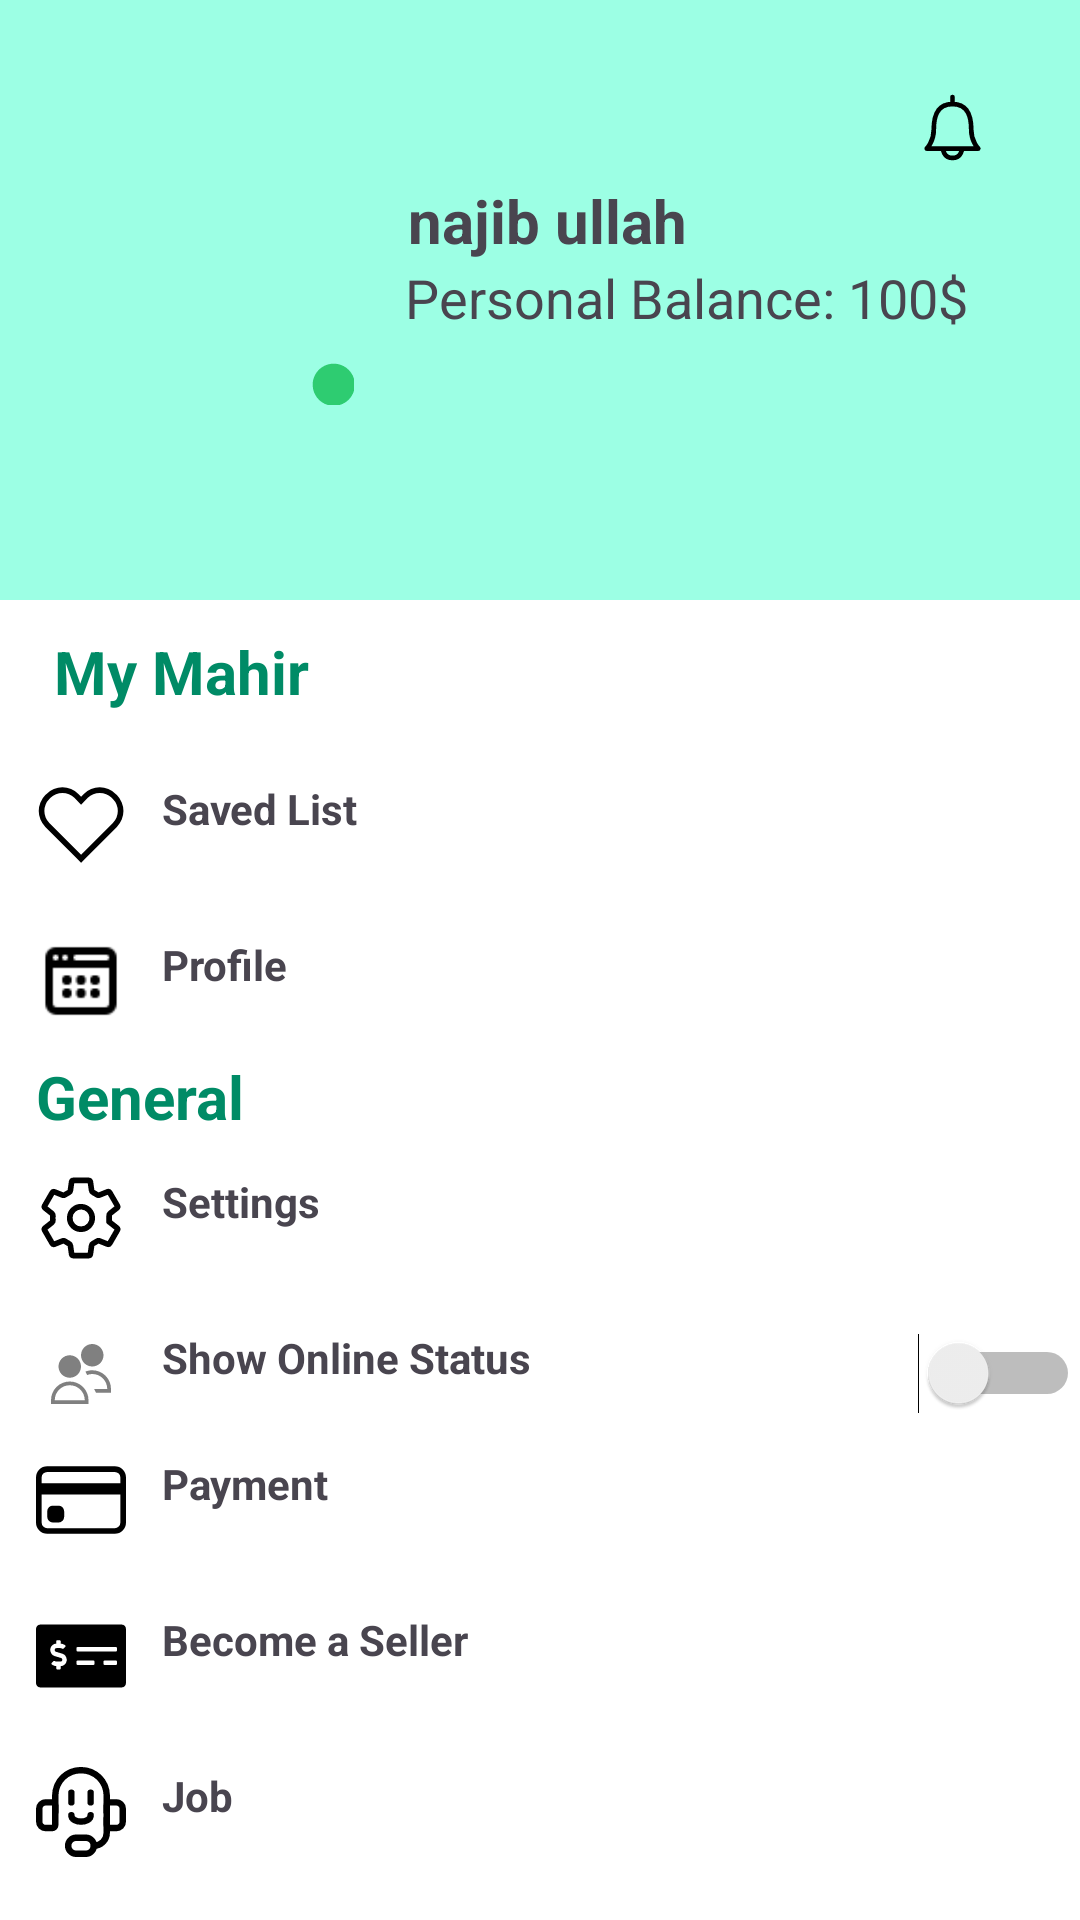

Write the Android layout XML for this screen, with the resource values it uses.
<!-- AndroidManifest.xml: application theme Theme.Freelancing -->
<!-- res/layout/fragment_profile.xml -->
<?xml version="1.0" encoding="utf-8"?>
<RelativeLayout xmlns:android="http://schemas.android.com/apk/res/android"
    xmlns:app="http://schemas.android.com/apk/res-auto"
    xmlns:tools="http://schemas.android.com/tools"
    android:layout_width="match_parent"
    android:orientation="vertical"
    android:background="@color/white"
    android:layout_height="match_parent"
    >


    <RelativeLayout
        android:id="@+id/profile"
        android:layout_width="match_parent"
        android:background="@color/primary_light"
        android:layout_height="200dp">
        <ImageView
            android:id="@+id/userAccoutProfile"
            android:layout_width="100dp"
            android:layout_height="100dp"
            android:layout_marginTop="36dp"
            android:layout_marginLeft="36dp"
            android:src="@drawable/ic_account_circle"
            />
        <ImageView
            android:id="@+id/updateProfileFicture"
            android:layout_width="18dp"
            android:layout_height="18dp"
            android:layout_alignParentBottom="true"
            android:layout_marginLeft="100dp"
            android:layout_marginBottom="65dp"
            android:src="@drawable/user_online"
            />
        <TextView
            android:id="@+id/username"
            android:layout_width="wrap_content"
            android:layout_height="wrap_content"
            android:text="najib ullah"
            android:textStyle="bold"
            android:textSize="20sp"
            android:layout_toRightOf="@id/userAccoutProfile"
            android:layout_marginTop="60dp"/>
        <TextView
            android:id="@+id/personalBalance"
            android:layout_width="wrap_content"
            android:layout_height="wrap_content"
            android:text="Personal Balance: 100$"
            android:textSize="18sp"
            android:layout_below="@id/username"
            android:layout_marginLeft="135dp"
            />
        <ImageView
            android:layout_width="25dp"
            android:id="@+id/notification"
            android:layout_height="25dp"
            android:src="@drawable/bell"
            android:layout_alignParentEnd="true"
            android:layout_marginTop="30dp"
            android:layout_marginRight="30dp"/>



    </RelativeLayout>

    <ScrollView
        android:layout_width="match_parent"
        android:layout_height="wrap_content"
        android:layout_below="@id/profile">

        <LinearLayout
            android:layout_width="match_parent"
            android:layout_height="match_parent"
            android:orientation="vertical">

            <TextView
                android:id="@+id/myworkCategorie"
                android:layout_width="match_parent"
                android:layout_height="48dp"
                android:textSize="20sp"
                android:gravity=""
                android:textColor="@color/primary_dark"
                android:text="My Mahir"
                android:textStyle="bold"
                android:layout_marginLeft="18dp"
                />
            <RelativeLayout
                android:id="@+id/relative_save_list"
                android:layout_marginTop="12dp"
                android:layout_marginLeft="12dp"
                android:layout_width="match_parent"
                android:layout_height="wrap_content">

                <ImageView
                    android:layout_width="30dp"
                    android:layout_height="30dp"
                    android:src="@drawable/heart"
                    android:id="@+id/ivFavirate"
                    />
                <TextView
                    android:layout_width="wrap_content"
                    android:layout_height="wrap_content"
                    android:text="Saved List"
                    android:layout_toEndOf="@id/ivFavirate"
                    android:layout_marginLeft="12dp"

                    android:textStyle="bold"/>

                <ImageView
                    android:layout_width="40dp"
                    android:layout_height="40dp"
                    android:src="@drawable/right_arrow"
                    android:layout_alignParentEnd="true"
                    />

            </RelativeLayout>
            <RelativeLayout
                android:layout_marginTop="12dp"
                android:layout_marginLeft="12dp"
                android:id="@+id/relative2"
                android:layout_width="match_parent"
                android:layout_height="wrap_content">

                <ImageView
                    android:layout_width="30dp"
                    android:layout_height="30dp"
                    android:src="@drawable/interest"
                    android:id="@+id/ivmyinteraste"
                    />
                <TextView
                    android:layout_width="wrap_content"
                    android:layout_height="wrap_content"
                    android:text="Profile"
                    android:layout_toEndOf="@id/ivmyinteraste"
                    android:layout_marginLeft="12dp"
                    android:textStyle="bold"/>

                <ImageView
                    android:layout_width="40dp"
                    android:layout_height="40dp"
                    android:src="@drawable/right_arrow"
                    android:layout_alignParentEnd="true"
                    />

            </RelativeLayout>
            <TextView
                android:id="@+id/GenralkCategorie"
                android:layout_width="match_parent"
                android:layout_height="wrap_content"
                android:textSize="20sp"
                android:text="General"
                android:gravity=""
                android:textStyle="bold"
                android:textColor="@color/primary_dark"
                android:layout_marginLeft="12dp"
                />
            <RelativeLayout
                android:layout_marginTop="12dp"
                android:layout_marginLeft="12dp"
                android:id="@+id/relative_settings"
                android:layout_width="match_parent"
                android:layout_height="wrap_content">

                <ImageView
                    android:layout_width="30dp"
                    android:layout_height="30dp"
                    android:src="@drawable/settings"
                    android:id="@+id/ivsettings"
                    />
                <TextView
                    android:layout_width="wrap_content"
                    android:layout_height="wrap_content"
                    android:text="Settings"
                    android:layout_toEndOf="@id/ivsettings"
                    android:layout_marginLeft="12dp"
                    android:textStyle="bold"/>

                <ImageView
                    android:layout_width="40dp"
                    android:layout_height="40dp"
                    android:id="@+id/iv_settings"
                    android:src="@drawable/right_arrow"
                    android:layout_alignParentEnd="true"
                    />

            </RelativeLayout>
            <RelativeLayout
                android:layout_marginTop="12dp"
                android:layout_marginLeft="12dp"
                android:id="@+id/relative4"
                android:layout_width="match_parent"
                android:layout_height="wrap_content">

                <ImageView
                    android:layout_width="30dp"
                    android:layout_height="30dp"
                    android:src="@drawable/showonlinestatus"
                    android:id="@+id/ivshowOnlineStatus"
                    />
                <TextView
                    android:layout_width="wrap_content"
                    android:layout_height="wrap_content"
                    android:text="Show Online Status"
                    android:layout_toEndOf="@id/ivshowOnlineStatus"
                    android:layout_marginLeft="12dp"
                    android:textStyle="bold"/>

                <Switch
                    android:id="@+id/switch1"
                    android:layout_width="wrap_content"
                    android:layout_height="wrap_content"
                    android:layout_centerVertical="true"
                    android:layout_alignParentEnd="true"/>

            </RelativeLayout>
            <RelativeLayout
                android:layout_marginTop="12dp"
                android:layout_marginLeft="12dp"
                android:id="@+id/relative5"
                android:layout_width="match_parent"
                android:layout_height="wrap_content">

                <ImageView
                    android:layout_width="30dp"
                    android:layout_height="30dp"
                    android:src="@drawable/payment"
                    android:id="@+id/ivpayment"
                    />
                <TextView
                    android:layout_width="wrap_content"
                    android:layout_height="wrap_content"
                    android:text="Payment"
                    android:layout_toEndOf="@id/ivpayment"
                    android:layout_marginLeft="12dp"
                    android:textStyle="bold"/>

                <ImageView
                    android:layout_width="40dp"
                    android:layout_height="40dp"
                    android:src="@drawable/right_arrow"
                    android:layout_alignParentEnd="true"
                    />

            </RelativeLayout>

            <RelativeLayout
                android:layout_marginTop="12dp"
                android:layout_marginLeft="12dp"
                android:id="@+id/relative7"
                android:layout_width="match_parent"
                android:layout_height="wrap_content">

                <ImageView
                    android:layout_width="30dp"
                    android:layout_height="30dp"
                    android:src="@drawable/becomeaseller"
                    android:id="@+id/ivBecomeSeller"
                    />
                <TextView
                    android:layout_width="wrap_content"
                    android:layout_height="wrap_content"
                    android:text="Become a Seller"
                    android:layout_toEndOf="@id/ivBecomeSeller"
                    android:layout_marginLeft="12dp"
                    android:textStyle="bold"/>

                <ImageView
                    android:layout_width="40dp"
                    android:layout_height="40dp"
                    android:src="@drawable/right_arrow"
                    android:layout_alignParentEnd="true"
                    />

            </RelativeLayout>
            <RelativeLayout
                android:layout_marginTop="12dp"
                android:layout_marginLeft="12dp"
                android:id="@+id/btnJob"
                android:layout_width="match_parent"
                android:layout_height="wrap_content">

                <ImageView
                    android:layout_width="30dp"
                    android:layout_height="30dp"
                    android:src="@drawable/support"
                    android:id="@+id/ivsupport"
                    />
                <TextView
                    android:layout_width="wrap_content"
                    android:layout_height="wrap_content"
                    android:text="Job"
                    android:layout_toEndOf="@id/ivsupport"
                    android:layout_marginLeft="12dp"
                    android:textStyle="bold"/>

                <ImageView
                    android:layout_width="40dp"
                    android:layout_height="40dp"
                    android:src="@drawable/right_arrow"
                    android:layout_alignParentEnd="true"
                    />

            </RelativeLayout>

        </LinearLayout>

    </ScrollView>
</RelativeLayout>
<!-- resources referenced by this layout -->
<resources>
  <color name="primary_dark">#008b66</color>
  <color name="primary_light">#9cffe4</color>
  <color name="white">#FFFFFFFF</color>
  <!-- drawable bell (drawable) -->
  <vector xmlns:android="http://schemas.android.com/apk/res/android"
      android:width="32dp"
      android:height="32dp"
      android:viewportWidth="32"
      android:viewportHeight="32">
    <path
        android:pathData="M8,17C8,12 9,6 16,6 23,6 24,12 24,17 24,22 27,25 27,25L5,25C5,25 8,22 8,17ZM20,25C20,25 20,29 16,29 12,29 12,25 12,25M16,3L16,6"
        android:strokeLineJoin="round"
        android:strokeWidth="2"
        android:fillColor="#00000000"
        android:strokeColor="@color/black"
        android:strokeLineCap="round"/>
  </vector>
  <!-- drawable heart (drawable) -->
  <vector xmlns:android="http://schemas.android.com/apk/res/android"
      android:width="30dp"
      android:height="30dp"
      android:viewportWidth="512"
      android:viewportHeight="512">
    <path
        android:pathData="M453.12,79.01a128,128 0,0 0,-181.09 0.07l-15.51,15.7L241.14,79.11l-0.1,-0.1a128,128 0,0 0,-181.02 0l-6.91,6.91a128,128 0,0 0,0 181.02L235.49,449.31l20.59,21.58 0.49,-0.49 0.53,0.53L276.4,450.57 460.03,266.94a128.15,128.15 0,0 0,0 -181.02ZM437.4,244.31 L256.57,425.15 75.74,244.31a96,96 0,0 1,0 -135.76l6.91,-6.91a96,96 0,0 1,135.71 -0.05l38.09,38.79 38.27,-38.74a96,96 0,0 1,135.76 0l6.91,6.91A96.11,96.11 0,0 1,437.4 244.31Z"
        android:fillColor="@color/black"/>
  </vector>
  <!-- drawable payment (drawable) -->
  <vector xmlns:android="http://schemas.android.com/apk/res/android"
      android:width="1dp"
      android:height="1dp"
      android:viewportWidth="16"
      android:viewportHeight="16">
    <path
        android:pathData="M0,4a2,2 0,0 1,2 -2h12a2,2 0,0 1,2 2v8a2,2 0,0 1,-2 2L2,14a2,2 0,0 1,-2 -2L0,4zM2,3a1,1 0,0 0,-1 1v1h14L15,4a1,1 0,0 0,-1 -1L2,3zM15,7L1,7v5a1,1 0,0 0,1 1h12a1,1 0,0 0,1 -1L15,7z"
        android:fillColor="@color/black"
        android:fillType="evenOdd"/>
    <path
        android:pathData="M2,10a1,1 0,0 1,1 -1h1a1,1 0,0 1,1 1v1a1,1 0,0 1,-1 1H3a1,1 0,0 1,-1 -1v-1z"
        android:fillColor="@color/black"/>
  </vector>
  <!-- drawable showonlinestatus (drawable) -->
  <vector xmlns:android="http://schemas.android.com/apk/res/android"
      android:width="24dp"
      android:height="24dp"
      android:viewportWidth="24"
      android:viewportHeight="24">
    <path
        android:pathData="m15,4c-1.662,0 -3,1.338 -3,3s1.338,3 3,3 3,-1.338 3,-3 -1.338,-3 -3,-3zM9,7c-1.662,0 -3,1.338 -3,3 0,1.662 1.338,3 3,3 1.662,0 3,-1.338 3,-3 0,-1.662 -1.338,-3 -3,-3zM15,11c-0.646,0 -1.256,0.134 -1.818,0.361l0.455,0.914c0.428,-0.161 0.878,-0.275 1.363,-0.275 2.216,0 4,1.784 4,4h-3.5l0.5,1h4v-1c0,-2.77 -2.23,-5 -5,-5zM9,14c-2.77,0 -5,2.23 -5,5v1h10v-1c0,-2.77 -2.23,-5 -5,-5zM9,15c2.216,0 4,1.784 4,4h-8c0,-2.216 1.784,-4 4,-4z"
        android:fillColor="#000000"
        android:fillAlpha="0.5"/>
  </vector>
  <!-- drawable user_online (drawable) -->
  <vector xmlns:android="http://schemas.android.com/apk/res/android"
      android:width="38.4dp"
      android:height="38.4dp"
      android:viewportWidth="38.4"
      android:viewportHeight="38.4">
    <path
        android:pathData="m38.991,23.213c-0.434,-8.199 -7.376,-14.527 -15.58,-14.201 -8.204,0.325 -14.623,7.183 -14.406,15.39 0.217,8.207 6.989,14.717 15.199,14.608s14.808,-6.794 14.808,-15.005"
        android:fillColor="#2ecc71"
        android:fillType="evenOdd"/>
  </vector>
  <style name="Theme.Freelancing" parent="Base.Theme.Freelancing" />
  <color name="black">#FF000000</color>
  <style name="Base.Theme.Freelancing" parent="Theme.Material3.DayNight.NoActionBar">
          
          
      </style>
</resources>
